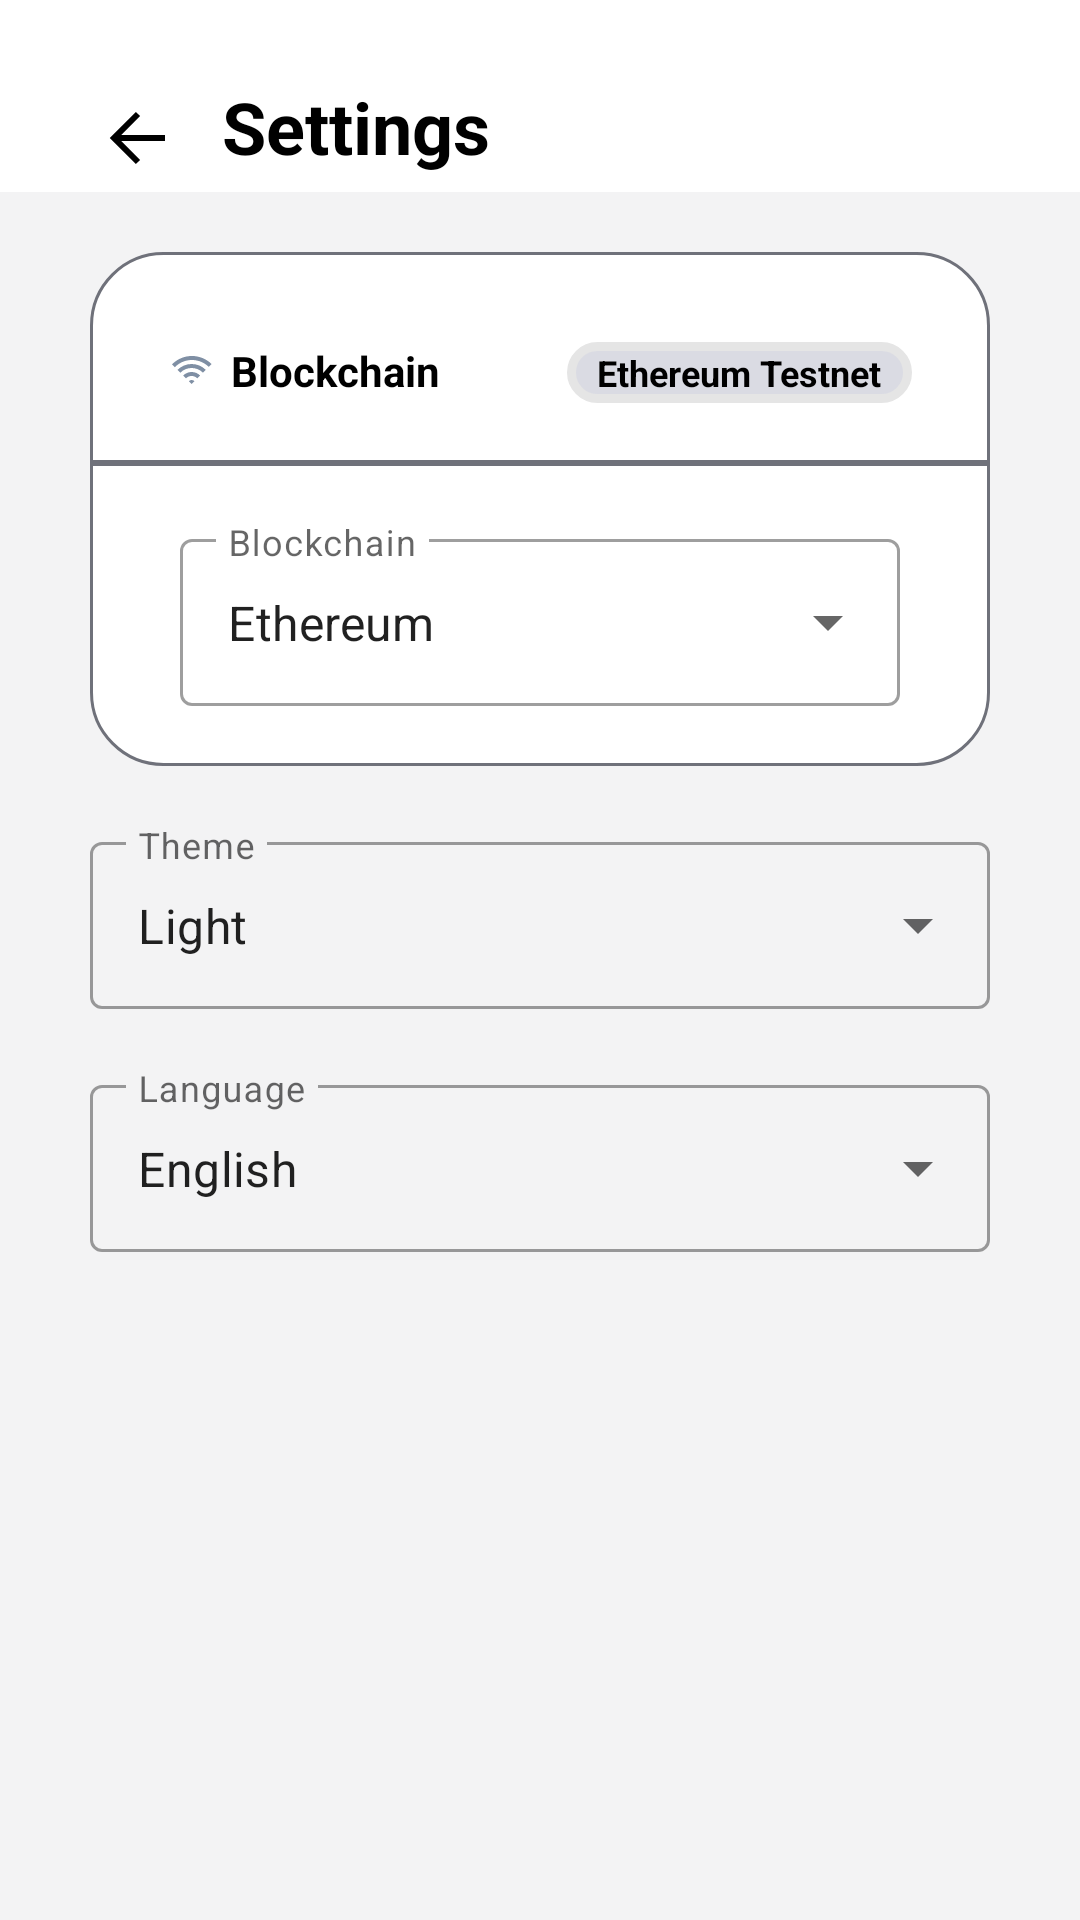

Android layout source for this screen:
<!-- AndroidManifest.xml: application theme Theme.Web3AuthWalletsample -->
<!-- res/layout/activity_settings.xml -->
<?xml version="1.0" encoding="utf-8"?>
<androidx.constraintlayout.widget.ConstraintLayout
    xmlns:android="http://schemas.android.com/apk/res/android"
    xmlns:app="http://schemas.android.com/apk/res-auto"
    android:layout_width="match_parent"
    android:layout_height="match_parent">

    <androidx.constraintlayout.widget.Guideline
        android:id="@+id/guideline"
        android:layout_width="wrap_content"
        android:layout_height="wrap_content"
        android:orientation="horizontal"
        app:layout_constraintGuide_percent="0.10" />

    <androidx.constraintlayout.widget.ConstraintLayout
        android:layout_width="0dp"
        android:layout_height="0dp"
        android:background="@color/activity_header_color"
        app:layout_constraintBottom_toTopOf="@+id/guideline"
        app:layout_constraintLeft_toLeftOf="parent"
        app:layout_constraintRight_toRightOf="parent"
        app:layout_constraintTop_toTopOf="parent">

        <androidx.appcompat.widget.AppCompatImageView
            android:id="@+id/ivBack"
            android:layout_width="wrap_content"
            android:layout_height="wrap_content"
            android:layout_marginStart="34dp"
            android:layout_marginTop="34dp"
            android:foreground="?android:attr/selectableItemBackground"
            android:src="@drawable/ic_arrow_left"
            app:layout_constraintStart_toStartOf="parent"
            app:layout_constraintTop_toTopOf="parent" />

        <androidx.appcompat.widget.AppCompatTextView
            android:id="@+id/tvSetting"
            android:layout_width="wrap_content"
            android:layout_height="wrap_content"
            android:layout_marginLeft="16dp"
            android:layout_marginTop="26dp"
            android:text="@string/settings"
            android:textColor="@color/black"
            android:textSize="24sp"
            android:textStyle="bold"
            app:layout_constraintStart_toEndOf="@+id/ivBack"
            app:layout_constraintTop_toTopOf="parent" />

    </androidx.constraintlayout.widget.ConstraintLayout>

    <androidx.constraintlayout.widget.ConstraintLayout
        android:layout_width="0dp"
        android:layout_height="0dp"
        android:background="@color/background_color"
        android:paddingStart="30dp"
        android:paddingTop="20dp"
        android:paddingEnd="30dp"
        app:layout_constraintBottom_toBottomOf="parent"
        app:layout_constraintLeft_toLeftOf="parent"
        app:layout_constraintRight_toRightOf="parent"
        app:layout_constraintTop_toBottomOf="@+id/guideline">

        <androidx.constraintlayout.widget.ConstraintLayout
            android:id="@+id/clNetwork"
            android:layout_width="match_parent"
            android:layout_height="wrap_content"
            android:background="@drawable/bg_upper_corners_circular_white"
            app:layout_constraintStart_toStartOf="parent"
            app:layout_constraintEnd_toEndOf="parent"
            app:layout_constraintTop_toTopOf="parent">

            <androidx.appcompat.widget.AppCompatTextView
                android:layout_width="wrap_content"
                android:layout_height="wrap_content"
                android:text="@string/select_blockchain"
                android:layout_marginTop="20dp"
                android:drawablePadding="5dp"
                android:drawableStart="@drawable/ic_settings_wifi"
                app:layout_constraintStart_toStartOf="parent"
                app:layout_constraintTop_toTopOf="parent"
                android:textColor="@color/black"
                android:textStyle="bold"/>

            <androidx.appcompat.widget.AppCompatTextView
                android:id="@+id/tvNetwork"
                android:layout_width="wrap_content"
                android:layout_height="wrap_content"
                android:layout_marginTop="20dp"
                android:background="@drawable/bg_layout_eth_network"
                android:drawablePadding="5dp"
                app:layout_constraintTop_toTopOf="parent"
                app:layout_constraintEnd_toEndOf="parent"
                android:text="Ethereum Testnet"
                android:textColor="#000000"
                android:textSize="12sp"
                android:textStyle="bold" />

        </androidx.constraintlayout.widget.ConstraintLayout>

        <androidx.constraintlayout.widget.ConstraintLayout
            android:id="@+id/clBlockChain"
            android:layout_width="match_parent"
            android:layout_height="wrap_content"
            android:background="@drawable/bg_below_corners_circular_grey"
            app:layout_constraintTop_toBottomOf="@+id/clNetwork"
            app:layout_constraintStart_toStartOf="parent"
            app:layout_constraintEnd_toEndOf="parent">

            <com.google.android.material.textfield.TextInputLayout
                android:id="@+id/blockChainList"
                style="@style/Widget.MaterialComponents.TextInputLayout.OutlinedBox.ExposedDropdownMenu"
                android:layout_width="match_parent"
                android:layout_height="wrap_content"
                android:layout_marginStart="10dp"
                android:layout_marginEnd="10dp"
                android:hint="@string/select_blockchain"
                app:layout_constraintTop_toTopOf="parent"
                app:layout_constraintStart_toStartOf="parent"
                app:layout_constraintBottom_toBottomOf="parent"
                app:layout_constraintEnd_toEndOf="parent">

                <AutoCompleteTextView
                    android:id="@+id/spBlockChain"
                    android:layout_width="match_parent"
                    android:layout_height="match_parent"
                    android:layout_weight="1"
                    android:text="Ethereum"
                    android:inputType="none" />

            </com.google.android.material.textfield.TextInputLayout>
        </androidx.constraintlayout.widget.ConstraintLayout>

        <com.google.android.material.textfield.TextInputLayout
            android:id="@+id/themeList"
            style="@style/Widget.MaterialComponents.TextInputLayout.OutlinedBox.ExposedDropdownMenu"
            android:layout_width="match_parent"
            android:layout_height="wrap_content"
            android:layout_marginTop="20dp"
            android:hint="@string/theme"
            app:layout_constraintStart_toStartOf="parent"
            app:layout_constraintTop_toBottomOf="@+id/clBlockChain"
            app:layout_constraintEnd_toEndOf="parent">

            <AutoCompleteTextView
                android:id="@+id/spTheme"
                android:layout_width="match_parent"
                android:layout_height="match_parent"
                android:layout_weight="1"
                android:text="Light"
                android:inputType="none" />

        </com.google.android.material.textfield.TextInputLayout>

        <com.google.android.material.textfield.TextInputLayout
            android:id="@+id/languageList"
            style="@style/Widget.MaterialComponents.TextInputLayout.OutlinedBox.ExposedDropdownMenu"
            android:layout_width="match_parent"
            android:layout_height="wrap_content"
            android:layout_marginTop="20dp"
            android:hint="@string/language"
            app:layout_constraintStart_toStartOf="parent"
            app:layout_constraintTop_toBottomOf="@+id/themeList"
            app:layout_constraintEnd_toEndOf="parent">

            <AutoCompleteTextView
                android:id="@+id/spLanguage"
                android:layout_width="match_parent"
                android:layout_height="match_parent"
                android:layout_weight="1"
                android:text="English"
                android:inputType="none" />

        </com.google.android.material.textfield.TextInputLayout>
    </androidx.constraintlayout.widget.ConstraintLayout>

</androidx.constraintlayout.widget.ConstraintLayout>
<!-- resources referenced by this layout -->
<resources>
  <color name="activity_header_color">#FFFFFF</color>
  <color name="background_color">#F3F3F4</color>
  <color name="black">#FF000000</color>
  <!-- drawable bg_below_corners_circular_grey (drawable) -->
  <?xml version="1.0" encoding="UTF-8"?>
  <shape xmlns:android="http://schemas.android.com/apk/res/android">
      <solid android:color="@color/spinner_bg_color" />
      <stroke
          android:width="1dp"
          android:color="@color/btn_stroke_color" />
      <corners
          android:topLeftRadius="0dp"
          android:topRightRadius="0dp"
          android:bottomLeftRadius="24dp"
          android:bottomRightRadius="24dp"/>
      <padding
          android:bottom="20dp"
          android:left="20dp"
          android:right="20dp"
          android:top="20dp" />
  </shape>
  <!-- drawable bg_layout_eth_network (drawable) -->
  <?xml version="1.0" encoding="UTF-8"?>
  <shape xmlns:android="http://schemas.android.com/apk/res/android">
      <solid android:color="#DADBE3" />
      <stroke
          android:width="3dp"
          android:color="@color/activity_bg_color" />
      <corners android:radius="10dp" />
      <padding
          android:bottom="2dp"
          android:left="10dp"
          android:right="10dp"
          android:top="2dp" />
  </shape>
  <!-- drawable bg_upper_corners_circular_white (drawable) -->
  <?xml version="1.0" encoding="UTF-8"?>
  <shape xmlns:android="http://schemas.android.com/apk/res/android">
      <solid android:color="@color/spinner_bg_color" />
      <stroke
          android:width="1dp"
          android:color="@color/btn_stroke_color" />
      <corners
          android:topLeftRadius="24dp"
          android:topRightRadius="24dp"
          android:bottomLeftRadius="0dp"
          android:bottomRightRadius="0dp"/>
      <padding
          android:bottom="20dp"
          android:left="26dp"
          android:right="26dp"
          android:top="10dp" />
  </shape>
  <!-- drawable ic_arrow_left (drawable) -->
  <vector xmlns:android="http://schemas.android.com/apk/res/android"
      android:width="24dp"
      android:height="24dp"
      android:viewportWidth="24"
      android:viewportHeight="24">
    <path
        android:pathData="M6.414,13L12.707,19.293L11.293,20.707L2.586,12L11.293,3.293L12.707,4.707L6.414,11H21V13H6.414Z"
        android:fillColor="@color/black"
        android:fillType="evenOdd"/>
  </vector>
  <string name="language">Language</string>
  <string name="select_blockchain">Blockchain</string>
  <string name="settings">Settings</string>
  <string name="theme">Theme</string>
  <style name="Theme.Web3AuthWalletsample" parent="Theme.MaterialComponents.DayNight.DarkActionBar">
          
          <item name="colorPrimary">@color/purple_500</item>
          <item name="colorPrimaryVariant">@color/purple_700</item>
          <item name="colorOnPrimary">@color/white</item>
          
          <item name="colorSecondary">@color/teal_200</item>
          <item name="colorSecondaryVariant">@color/teal_700</item>
          <item name="colorOnSecondary">@color/black</item>
          
          <item name="android:statusBarColor" tools:targetApi="l">?attr/colorPrimaryVariant</item>
          
      </style>
  <color name="spinner_bg_color">#FFFFFF</color>
  <color name="btn_stroke_color">#6F717A</color>
  <color name="activity_bg_color">#E5E5E5</color>
  <color name="scan_qr_color">#7F8FA4</color>
  <color name="purple_500">#0364FF</color>
  <color name="purple_700">#0364FF</color>
  <color name="white">#FFFFFFFF</color>
  <color name="teal_200">#FF03DAC5</color>
  <color name="teal_700">#FF018786</color>
</resources>
